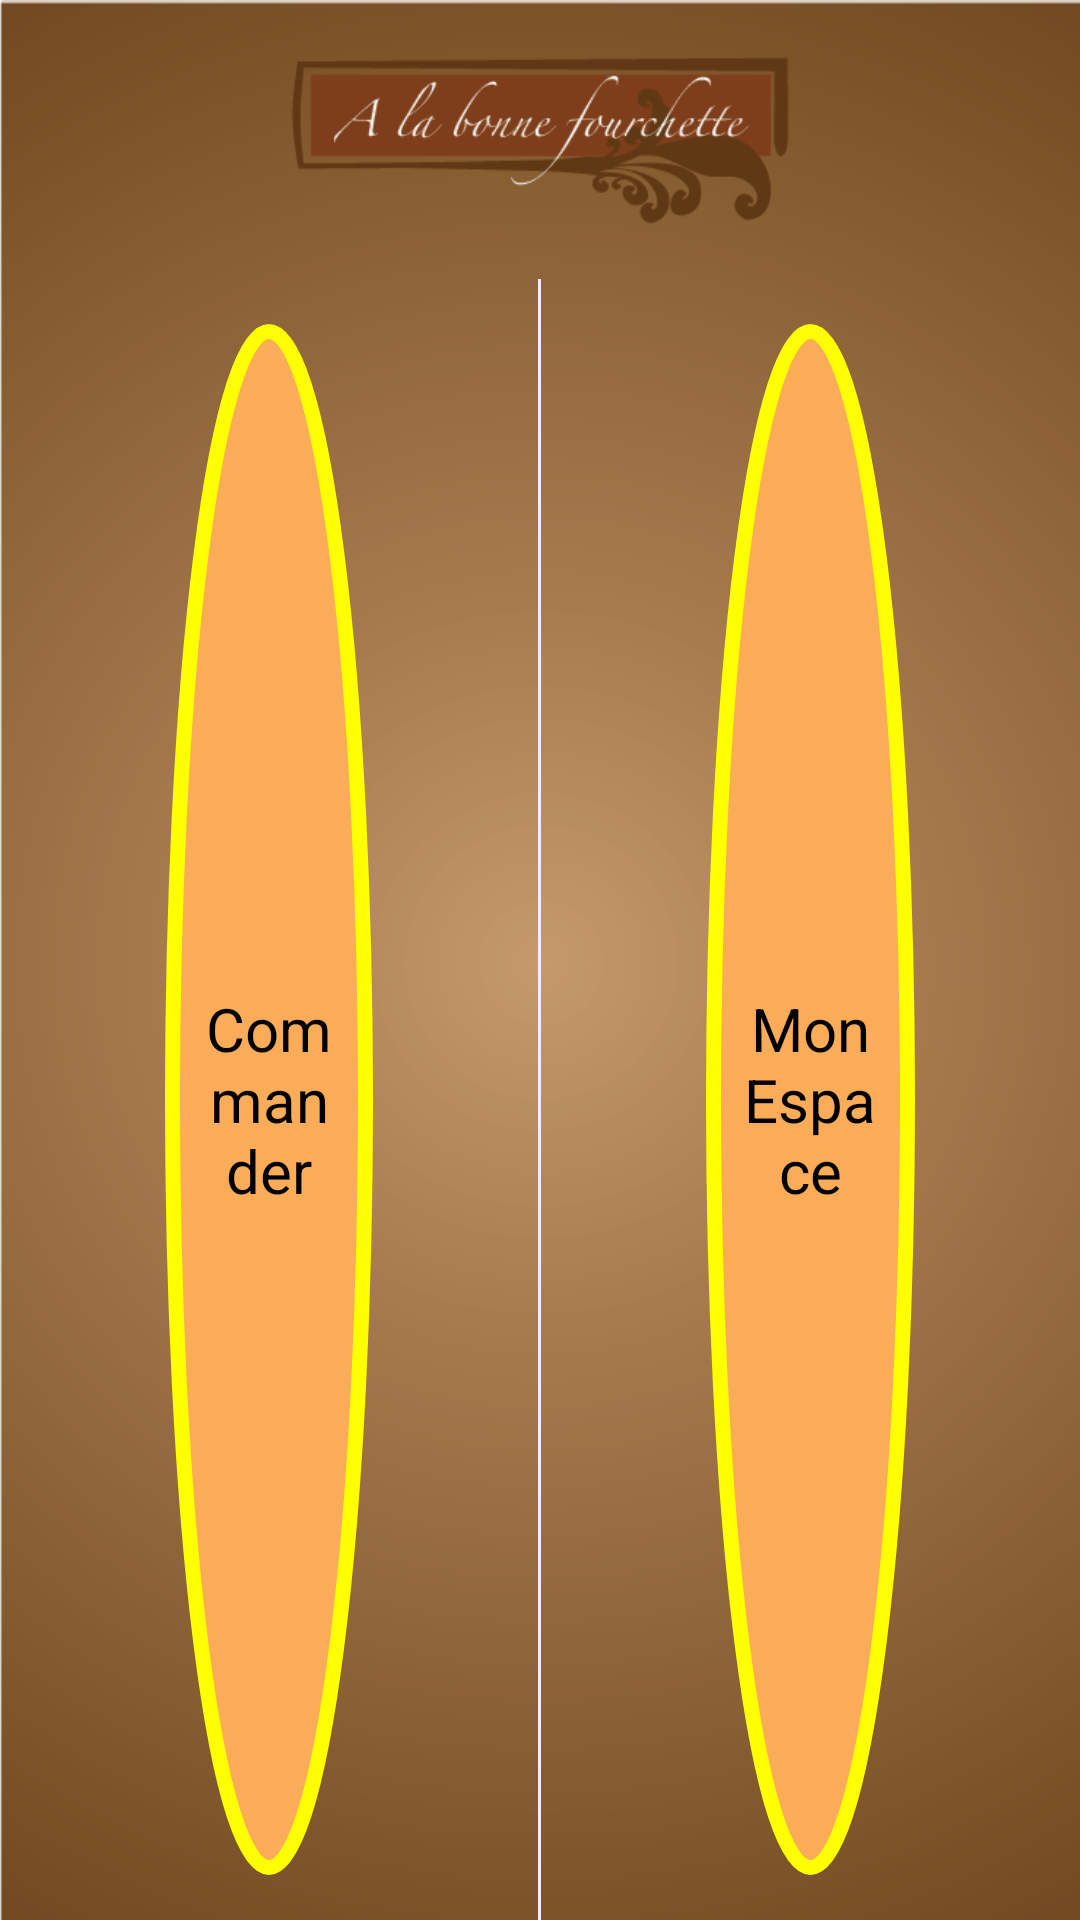

Write the Android layout XML for this screen, with the resource values it uses.
<!-- AndroidManifest.xml: application theme AppTheme -->
<!-- res/layout/mon_espace.xml -->
<?xml version="1.0" encoding="utf-8"?>
<LinearLayout xmlns:android="http://schemas.android.com/apk/res/android"
    android:layout_width="match_parent"
    android:layout_height="match_parent"
    android:orientation="vertical" >
    <LinearLayout
            android:id="@+id/userregulier"
            android:layout_width="fill_parent"
            android:layout_height="match_parent"
            android:layout_gravity="center_horizontal"
            android:background="@drawable/background_light"
            android:orientation="vertical" >

            <LinearLayout
                android:id="@+id/right_image"
                android:layout_width="match_parent"
                android:layout_height="wrap_content"
                android:layout_gravity="center_horizontal"
                android:gravity="center" >

                <ImageView
                    android:id="@+id/imageView1"
                    android:layout_width="100dp"
                    android:layout_height="93dp"
                    android:layout_weight="0.11"
                    android:src="@drawable/icon" />
            </LinearLayout>

            <LinearLayout
                android:id="@+id/clients"
                android:layout_width="match_parent"
                android:layout_height="fill_parent"
                android:layout_gravity="center_horizontal"
                android:orientation="horizontal" >

                <LinearLayout
                    android:id="@+id/register"
                    android:layout_width="0dp"
                    android:layout_height="fill_parent"
                    android:layout_weight="0.5"
                    android:gravity="center"
                    android:orientation="vertical"
                    android:paddingBottom="15dp"
                    android:paddingLeft="55dp"
                    android:paddingRight="55dp"
                    android:paddingTop="15dp" >
                    
                    <Button
                        android:id="@+id/register"
                        style="@style/App_RoundButtonStyle"
                        android:layout_width="fill_parent"
                        android:layout_height="fill_parent"
                        android:text="Commander"
                        android:textSize="20dp" />
                        
                </LinearLayout>

                <View
                    android:layout_width="1dip"
                    android:layout_height="fill_parent"
                    android:layout_gravity="center_horizontal"
                    android:background="#EEEFFF" />
                
                <LinearLayout
                    android:id="@+id/register"
                    android:layout_width="0dp"
                    android:layout_height="fill_parent"
                    android:layout_weight="0.5"
                    android:gravity="center"
                    android:orientation="vertical"
                    android:paddingBottom="15dp"
                    android:paddingLeft="55dp"
                    android:paddingRight="55dp"
                    android:paddingTop="15dp" >
                    
                    <Button
                        android:id="@+id/inscrire"
                        style="@style/App_RoundButtonStyle"
                        android:layout_width="fill_parent"
                        android:layout_height="fill_parent"
                        android:text="Mon Espace"
                        android:textSize="20dp" />
                        
                </LinearLayout>
               
            </LinearLayout>
        </LinearLayout>

</LinearLayout>
<!-- resources referenced by this layout -->
<resources>
  <!-- drawable background_light: png bitmap (drawable, 49039 bytes) -->
  <!-- drawable icon: png bitmap (drawable, 10705 bytes) -->
  <style name="App_RoundButtonStyle">
          <item name="android:background">@drawable/shape_roundbutton</item>
          <item name="android:textColor">#000000</item>
      </style>
  <style name="AppTheme" parent="AppBaseTheme">
  
          
      </style>
  <!-- drawable shape_roundbutton (drawable) -->
  <?xml version="1.0" encoding="utf-8"?>
  <shape xmlns:android="http://schemas.android.com/apk/res/android" android:shape="oval">
  
      <solid android:color="#FAAC58"/>
      
      <corners android:radius="360dip"/>
  
      <padding
  
          android:left="10dp"
  
          android:top="10dp"
  
          android:right="10dp"
  
          android:bottom="10dp"
  
       />
      <stroke android:width="15px" android:color="#ffff00" />
  
  </shape>
  <style name="AppBaseTheme" parent="android:Theme.Light">
          
      </style>
</resources>
